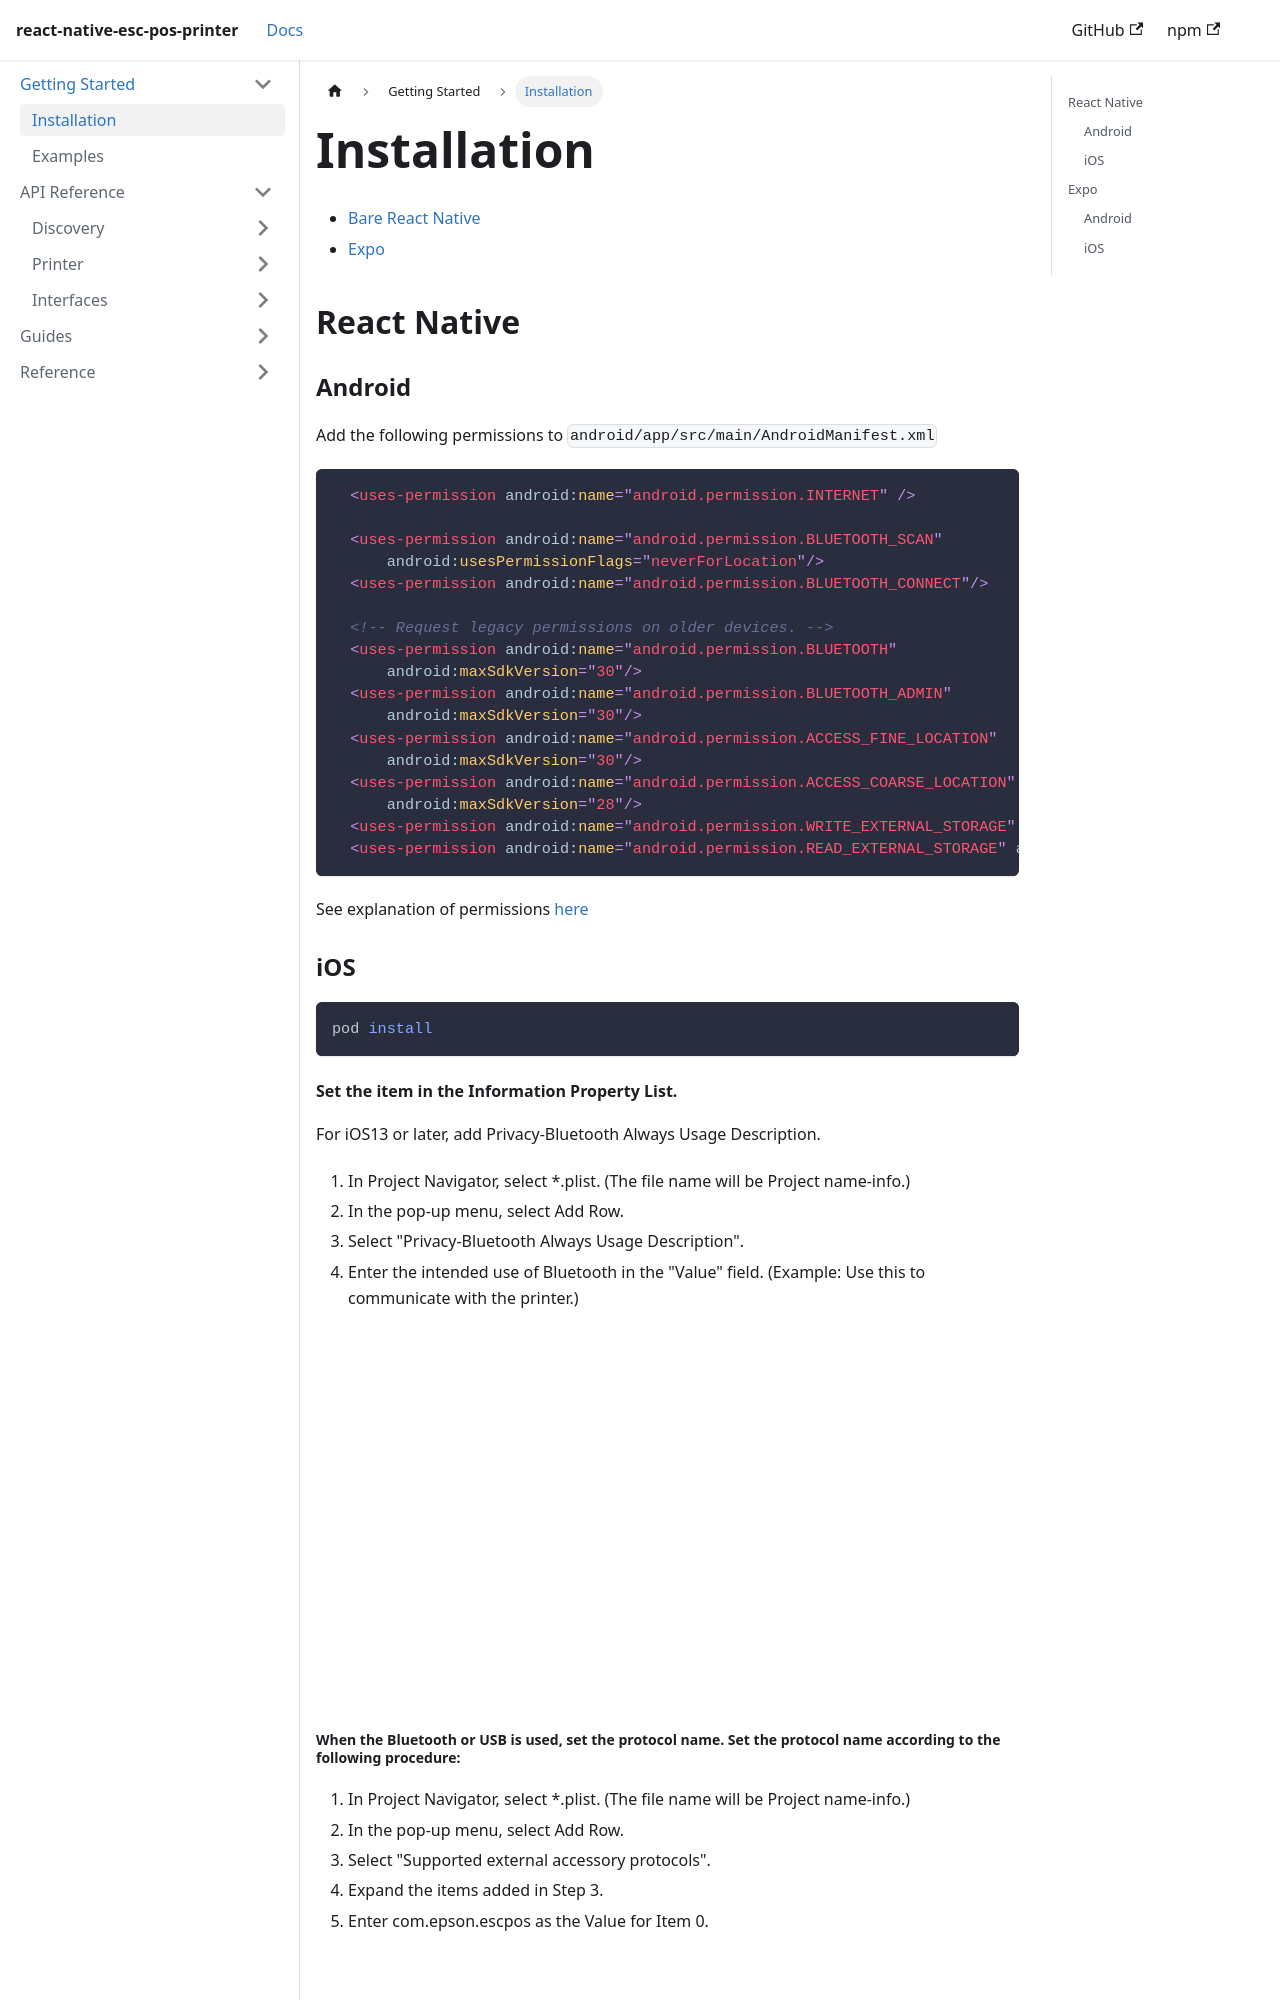

repository: tr3v3r/react-native-esc-pos-printer · page: docs/INSTALLATION.html · generator: docusaurus


# Installation

- [Bare React Native](#bare-react-native)
- [Expo](#expo)


## React Native

### Android
Add the following permissions to `android/app/src/main/AndroidManifest.xml`

```xml
  <uses-permission android:name="android.permission.INTERNET" />

  <uses-permission android:name="android.permission.BLUETOOTH_SCAN"
      android:usesPermissionFlags="neverForLocation"/>
  <uses-permission android:name="android.permission.BLUETOOTH_CONNECT"/>

  <!-- Request legacy permissions on older devices. -->
  <uses-permission android:name="android.permission.BLUETOOTH"
      android:maxSdkVersion="30"/>
  <uses-permission android:name="android.permission.BLUETOOTH_ADMIN"
      android:maxSdkVersion="30"/>
  <uses-permission android:name="android.permission.ACCESS_FINE_LOCATION"
      android:maxSdkVersion="30"/>
  <uses-permission android:name="android.permission.ACCESS_COARSE_LOCATION"
      android:maxSdkVersion="28"/>
  <uses-permission android:name="android.permission.WRITE_EXTERNAL_STORAGE" android:maxSdkVersion="18"/>
  <uses-permission android:name="android.permission.READ_EXTERNAL_STORAGE" android:maxSdkVersion="18"/>
```

See explanation of permissions [here](./androidPermissions.md)

### iOS

```sh
pod install
```
